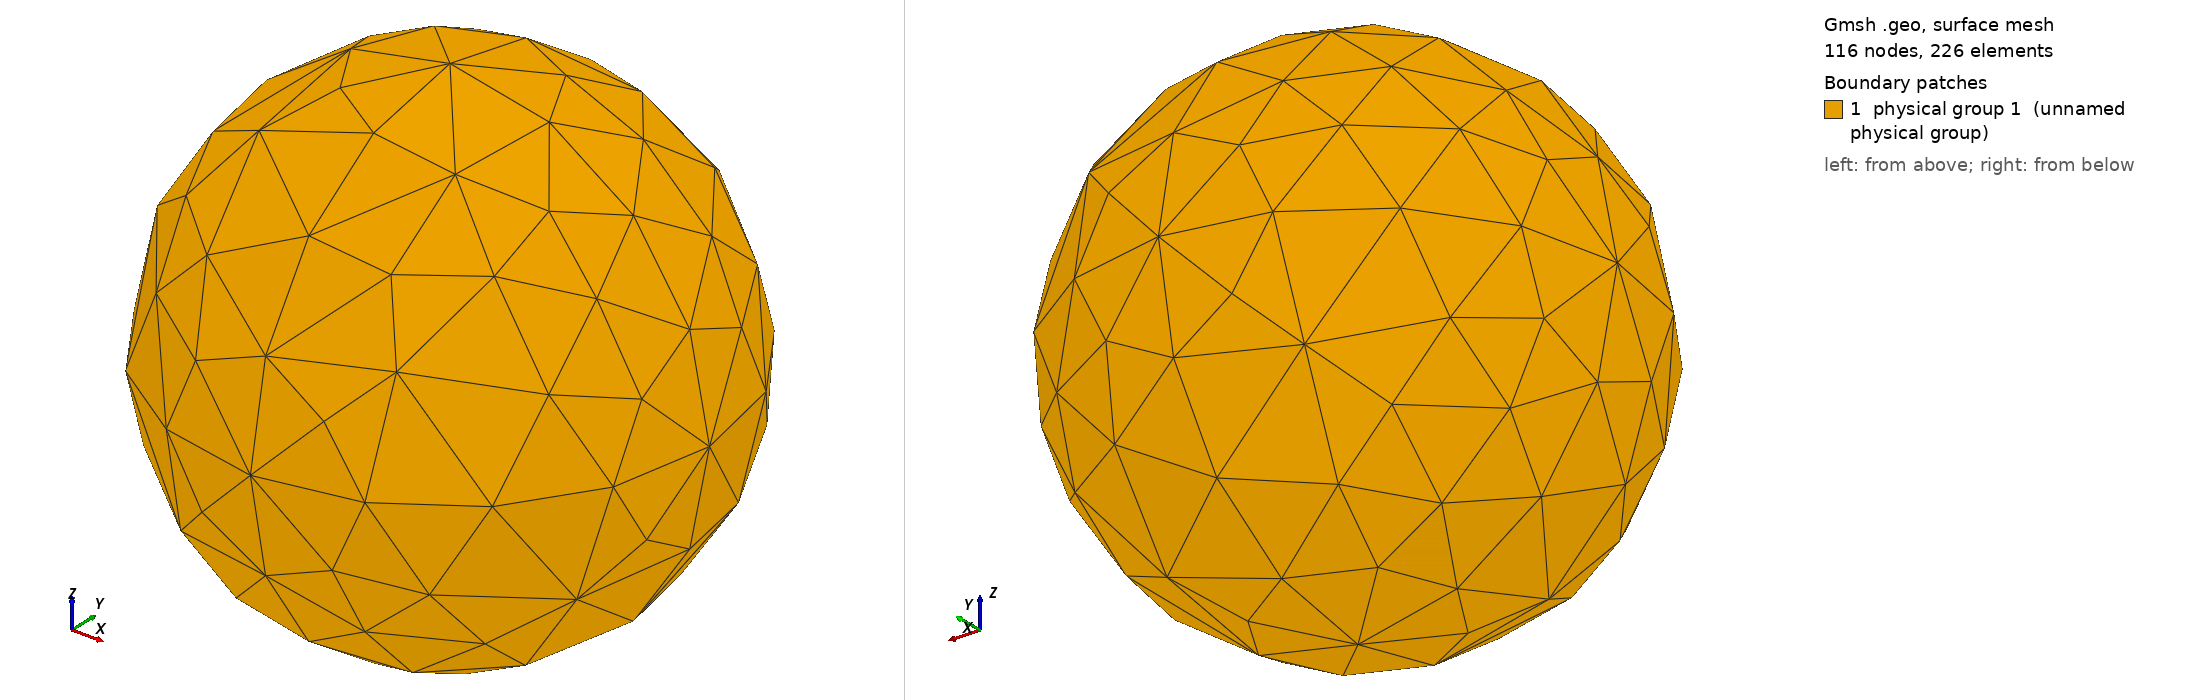

Gmsh geometry script, surface-meshed: 116 nodes, 226 surface elements. Boundary patches (legend numbers): 1 physical group 1 (unnamed physical group). Left view from above one corner, right view from below the opposite corner. Legend entries are the model's physical surfaces. The drawing asked Gmsh for element sizes between 1% and 20% of the model's largest extent; the script's own settings can give other sizes.

=== Mem_Act.geo (drawn) ===
s=4;
r=10;

Point(1) = {0, 0, 0, s};
Point(2) = {r, 0, 0, s};
Point(3) = {-r, 0, 0, s};
Point(4) = {0, r, 0, s};
Point(5) = {0, -r, 0, s};
Point(6) = {0, 0, r, s};
Point(7) = {0, 0, -r, s};

//+
Circle(1) = {6, 1, 3};
//+
Circle(2) = {3, 1, 7};
//+
Circle(3) = {7, 1, 2};
//+
Circle(4) = {2, 1, 6};
//+
Circle(5) = {6, 1, 4};
//+
Circle(6) = {4, 1, 7};
//+
Circle(7) = {7, 1, 5};
//+
Circle(8) = {5, 1, 6};
//+
Circle(9) = {3, 1, 4};
//+
Circle(10) = {4, 1, 2};
//+
Circle(11) = {2, 1, 5};
//+
Circle(12) = {5, 1, 3};
//+
Curve Loop(1) = {1, 9, -5};
//+
Surface(1) = {1};
//+
Curve Loop(2) = {2, -6, -9};
//+
Surface(2) = {2};
//+
Curve Loop(3) = {10, -3, -6};
//+
Surface(3) = {3};
//+
Curve Loop(4) = {10, 4, 5};
//+
Surface(4) = {4};
//+
Curve Loop(5) = {4, -8, -11};
//+
Surface(5) = {5};
//+
Curve Loop(6) = {11, -7, 3};
//+
Surface(6) = {6};
//+
Curve Loop(7) = {7, 12, 2};
//+
Surface(7) = {7};
//+
Curve Loop(8) = {1, -12, 8};
//+
Surface(8) = {8};
//+
Surface Loop(1) = {7, 6, 5, 4, 3, 2, 1, 8};
//+
Volume(1) = {1};
//+
Physical Surface(1) = {2, 3, 4, 5, 6, 7, 8, 1};
//+
Physical Volume(2) = {1};
